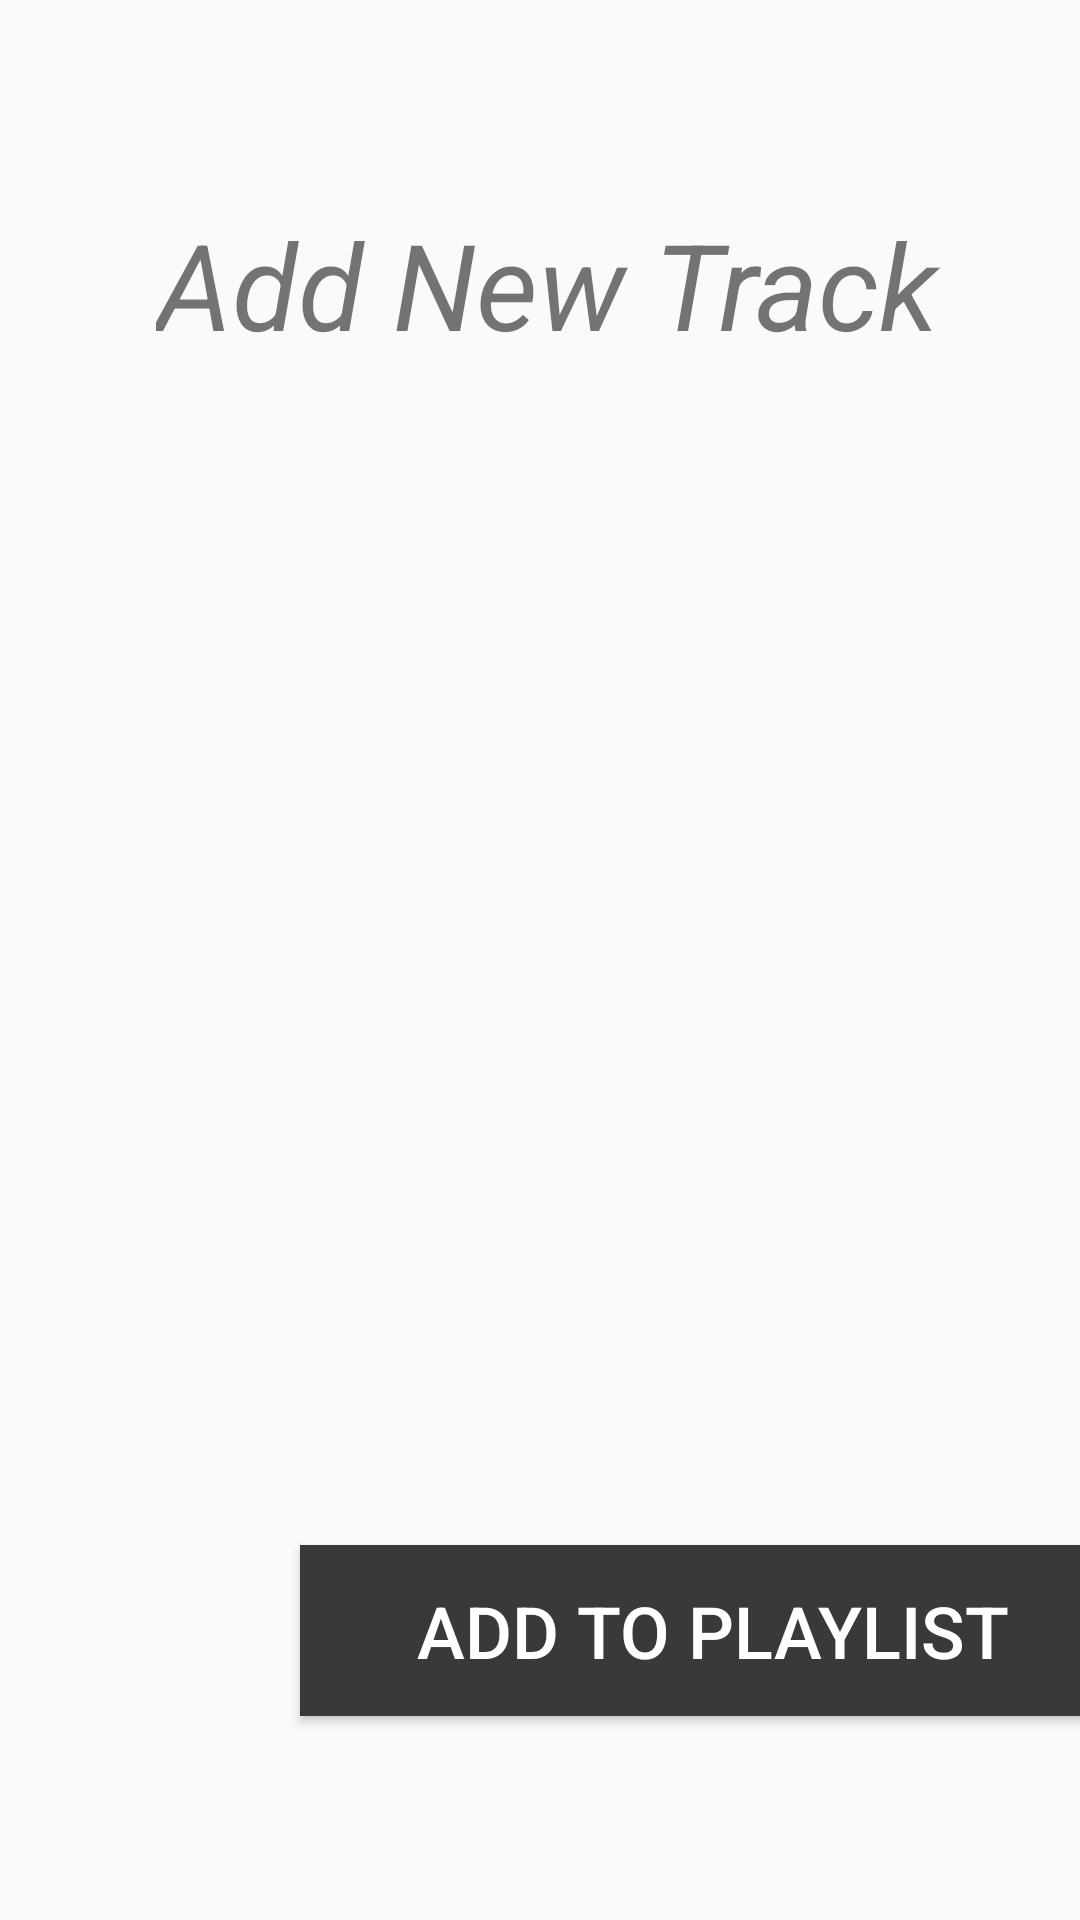

The Android layout XML behind this screen, and the referenced resources:
<!-- AndroidManifest.xml: application theme AppTheme -->
<!-- res/layout/activity_track_builder.xml -->
<?xml version="1.0" encoding="utf-8"?>
<androidx.constraintlayout.widget.ConstraintLayout
    xmlns:android="http://schemas.android.com/apk/res/android"
    xmlns:app="http://schemas.android.com/apk/res-auto"
    xmlns:tools="http://schemas.android.com/tools"
    android:layout_width="match_parent"
    android:layout_height="match_parent">

  <TextView
      android:id="@+id/txt_TrackBuildText"
      android:layout_width="493dp"
      android:layout_height="71dp"
      android:layout_marginStart="52dp"
      android:layout_marginTop="68dp"
      android:text="@string/txt_NewTrack"
      android:textAlignment="textStart"
      android:textSize="40sp"
      android:textStyle="italic"
      app:layout_constraintStart_toStartOf="parent"
      app:layout_constraintTop_toTopOf="parent" />

  <ScrollView
      android:id="@+id/view_SongList"
      android:layout_width="264dp"
      android:layout_height="492dp"
      android:layout_marginEnd="236dp"
      app:layout_constraintBottom_toBottomOf="parent"
      app:layout_constraintEnd_toEndOf="parent"
      app:layout_constraintTop_toTopOf="parent"
      app:layout_constraintVertical_bias="0.395">

    <LinearLayout
        android:id="@+id/layout_SongList"
        android:layout_width="match_parent"
        android:layout_height="wrap_content"
        android:orientation="vertical" />
  </ScrollView>

  <Button
      android:id="@+id/btn_AddToPlaylist"
      android:layout_width="275dp"
      android:layout_height="57dp"
      android:layout_marginStart="100dp"
      android:layout_marginBottom="68dp"
      android:background="@color/colorPrimaryDark"
      android:onClick="returnSelectedTrack"
      android:text="@string/txt_ConfirmAddTrack"
      android:textAlignment="center"
      android:textColor="@color/colorAccent"
      android:textSize="24sp"
      app:layout_constraintBottom_toBottomOf="parent"
      app:layout_constraintStart_toStartOf="parent" />

  <TextView
      android:id="@+id/txt_PlayingSong"
      android:layout_width="437dp"
      android:layout_height="62dp"
      android:layout_marginBottom="48dp"
      android:textAlignment="textStart"
      android:textSize="40sp"
      app:layout_constraintBottom_toTopOf="@+id/btn_AddToPlaylist"
      app:layout_constraintStart_toStartOf="@+id/btn_AddToPlaylist" />
</androidx.constraintlayout.widget.ConstraintLayout>
<!-- resources referenced by this layout -->
<resources>
  <color name="colorAccent">#FFFFFF</color>
  <color name="colorPrimaryDark">#393939</color>
  <string name="txt_ConfirmAddTrack">Add to Playlist</string>
  <string name="txt_NewTrack">Add New Track</string>
  <style name="AppTheme" parent="Theme.AppCompat.Light.DarkActionBar">
          
          <item name="colorPrimary">@color/colorPrimary</item>
          <item name="colorPrimaryDark">@color/colorPrimaryDark</item>
          <item name="colorAccent">@color/colorAccent</item>
  
  
      </style>
  <color name="colorPrimary">#515151</color>
</resources>
